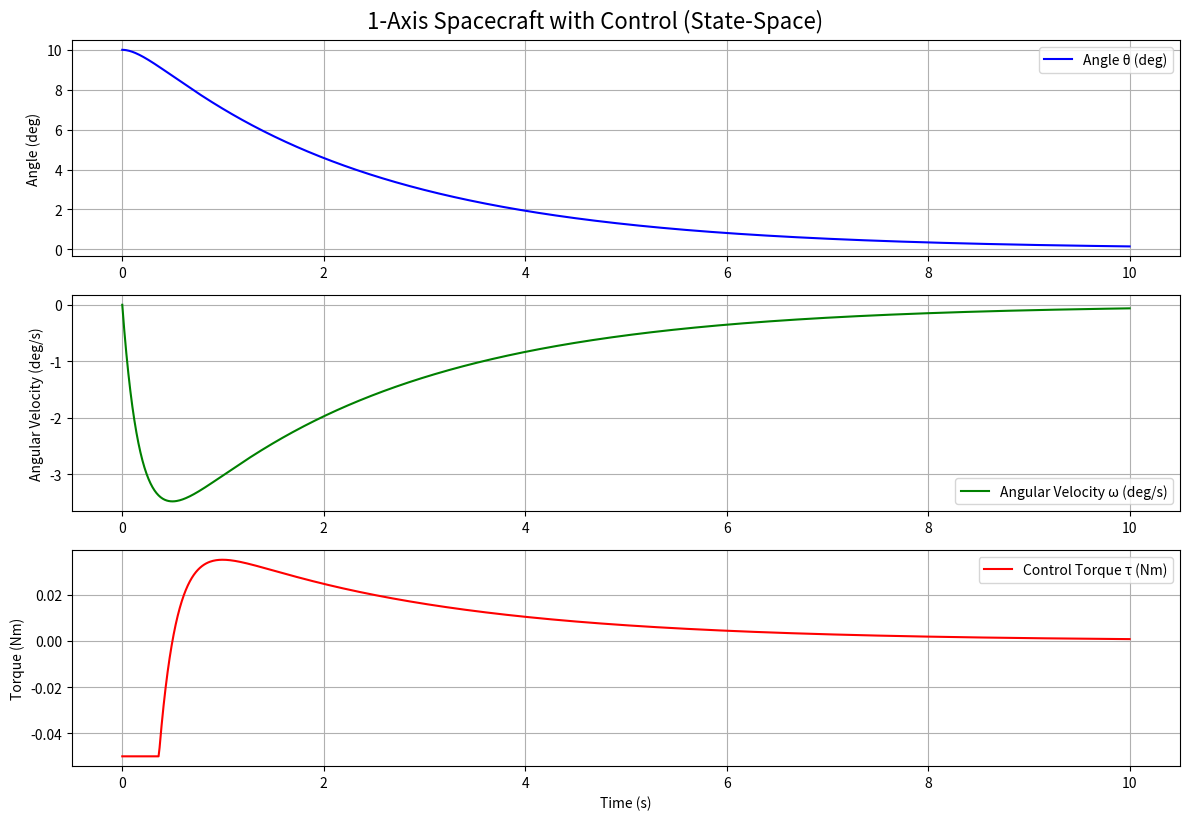
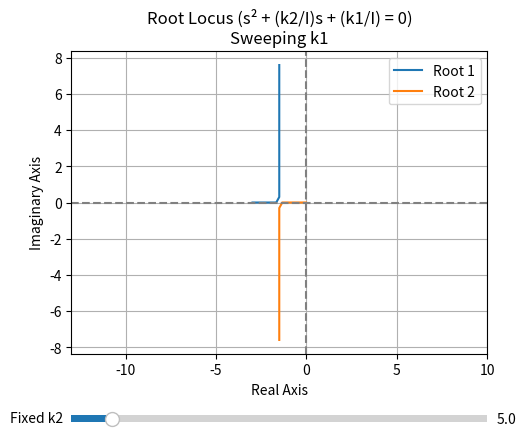
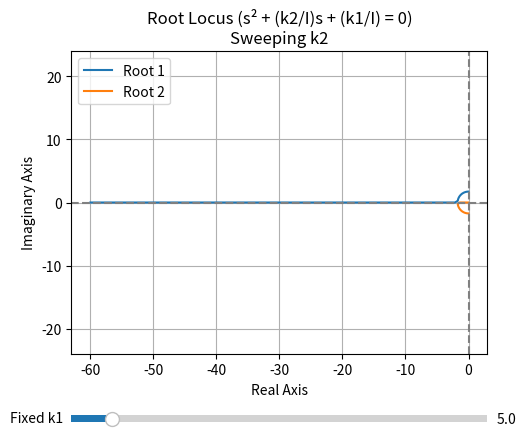
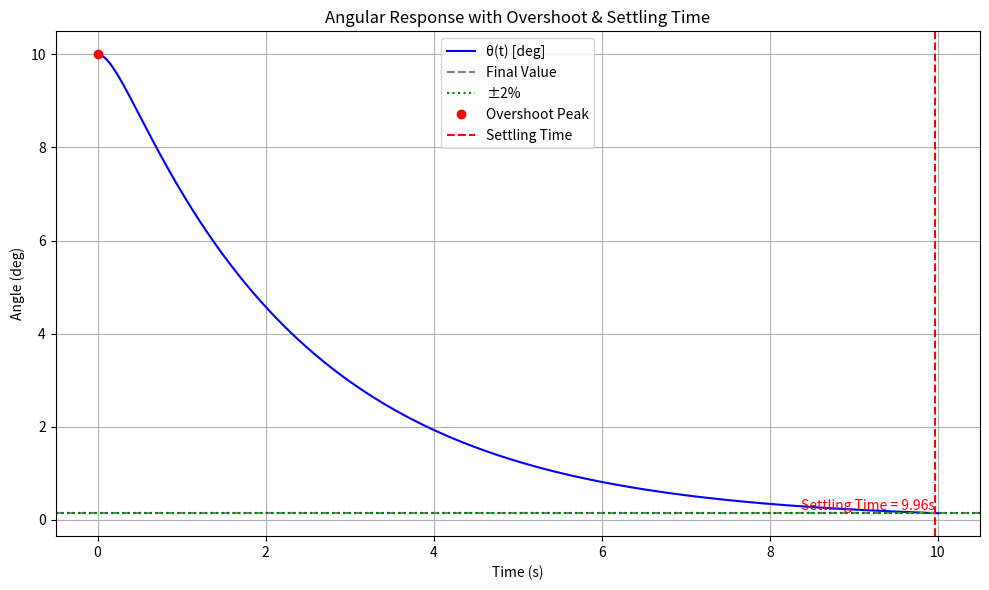

Here is the Python script that generated these plots, in order:
import numpy as np
import matplotlib.pyplot as plt
from matplotlib.widgets import Slider


#------------------------MAIN SIMULATION FUNCTION------------------- 
def main():
    mass = 10.0  #VARIABLE
    side_length = 1.0   #VARIABLE

    rw_mass = 1.0    #VARIABLE
    radius = 0.2     #VARIABLE

    i_sc = (1/6) * mass * side_length**2
    i_rw = (4/3) * rw_mass * radius**2


    wheel_speed = 0.0 #VARIABLE
    max_wheel_speed = 3000 * 2 * np.pi / 60   #To be adjusted by user  #RPM * (1 rev/60 secs) 

    torq_max = 0.05  # To be adjusted by user
    max_acc = 10.0 #VARIABLE

    #Controller Gains

    k1 = 4.0   #VARIABLE
    k2 = 10.0   #VARIABLE

    #Initial States

    initial_theta = np.deg2rad(10)
    initial_vel = 0.0

    #Time Setup

    t = np.linspace(0, 10, 1000)
    t_change = t[1] - t[0]
    t_end = t[-1]

    #Runs functions to solve for theta and ang_vel
    theta, ang_vel = solve_ode(k1, k2, i_sc, t, initial_theta, initial_vel)

    torque_list = []
    wheel_speed_list = []
    rw_acc_list = []


    #Runs functions to calculate torque and reaction wheel acceleration and adjusts wheel_speed based off of that
    
    for i in range(len(t)):
        torque, rw_acc = control_calc(theta[i], ang_vel[i], k1, k2, i_rw, torq_max,
                                                   max_acc, t_change, max_wheel_speed,)
        # Reaction Wheel Speed Calculation
    
        wheel_speed += -rw_acc * t_change
        wheel_speed = np.clip(wheel_speed, -max_wheel_speed, max_wheel_speed)

        torque_list.append(torque)
        wheel_speed_list.append(wheel_speed)
        rw_acc_list.append(rw_acc)

    #Keeps track of the values of each of these so that they can be accurately displayed

    torque = np.array(torque_list)
    wheel_speed = np.array(wheel_speed_list)
    rw_acc = np.array(rw_acc_list)

    k1_values = np.linspace(1, 100, 50)
    k2_values = np.linspace(1, 100, 50)

    #Uses function that displays all of the plots
    plot_all(t, theta, ang_vel, torque, k1=k1, k2=k2, i_sc=i_sc,
             k1_vals=k1_values, k2_vals=k2_values, annotate_points=[(k1, k2)])

    #Uses the function that finds the best possible gains
    valid_k = valid_gains_finder(k1_values, k2_values, t=t, initial_theta= np.deg2rad(10), 
                                 initial_vel=0.0, i_sc=i_sc,torq_max=0.05)




#---------------2nd ODE Solver Function--------------
def solve_ode(k1, k2, i_sc, t, initial_theta, initial_vel):
    a = 1
    b = k2/i_sc
    c = k1/i_sc

    discriminant = b**2.0 - 4.0 * a * c

    lam1 = (-b + np.sqrt(discriminant)) / 2
    lam2 = (-b - np.sqrt(discriminant)) / 2
    A = (initial_vel - (initial_theta * lam2)) / (lam1 - lam2)
    B = initial_theta - A

    theta = (A * np.exp(lam1 * t)) + (B * np.exp(lam2 * t))
    ang_vel = (A * lam1 * np.exp(lam1 * t)) + (B * lam2 * np.exp(lam2 * t))

    return theta, ang_vel



#----------------Torque & Reaction Wheel Accleration Calculator Function--------------
def control_calc(theta, ang_vel, k1, k2, i_rw, torq_max, max_acc, t_change, max_wheel_speed):
    torque = (-k1 * theta) - (k2 * ang_vel)
    torque = np.clip(torque, -torq_max, torq_max)

    # Angular Acceleration Calculation
    rw_acc = torque / i_rw
    rw_acc = np.clip(rw_acc, -max_acc, max_acc)

    return torque, rw_acc



#----------------------Optimal Gain Finder Function-------------------------

def valid_gains_finder(k1_range, k2_range, t, initial_theta, initial_vel, i_sc, torq_max):
    valid_gains = []
    best_gain = None
    best_cost = float('inf')

    w_settle = 1.0
    w_overshoot = 2.0
    
    for k1 in k1_range:
        for k2 in k2_range:
            a = 1
            b = k2/i_sc
            c = k1/i_sc

            discriminant = b**2.0 - 4.0 * a * c

            if discriminant < 0:
                continue

            lam1 = (-b + np.sqrt(discriminant)) / 2
            lam2 = (-b - np.sqrt(discriminant)) / 2
            A = (initial_vel - (initial_theta * lam2)) / (lam1 - lam2)
            B = initial_theta - A

            theta = (A * np.exp(lam1 * t)) + (B * np.exp(lam2 * t))
            ang_vel = (A * lam1 * np.exp(lam1 * t)) + (B * lam2 * np.exp(lam2 * t))
            torque = (-k1 * theta) - (k2 * ang_vel)
            torque = np.clip(torque, -torq_max, torq_max)

            final_theta = theta[-1]
            peak_theta = np.max(theta)
            overshoot_rad = peak_theta - final_theta
            overshoot_deg = np.rad2deg(overshoot_rad)

            tolerance = 0.02 * np.abs(final_theta)
            within_band = np.abs(theta - final_theta) < tolerance

            last_out_band = np.where(~within_band)[0]

            if len(last_out_band) == 0:
                settling_time = 0.0
                settle_index = 0
            else:
                settle_index = last_out_band[-1] + 1
                settling_time = t[settle_index] if settle_index < len(t) else np.nan

            if settling_time < 5.0 and overshoot_deg < 2.0:
                valid_gains.append((k1, k2, settling_time, overshoot_deg))
            
            if np.isfinite(settling_time):
                cost = w_settle * settling_time + w_overshoot * overshoot_deg
                if cost < best_cost:
                    best_cost = cost
                    best_gain = (k1, k2, settling_time, overshoot_deg)
    if valid_gains:
        print("Valid gains (k1, k2, settling_time, overshoot):")
        for j in valid_gains:
            print(f"k1={j[0]}, k2={j[1]} & ts={j[2]:.2f}s, os={j[3]:.2f}°")

    else:
        print("There are no gain combinations that can meeet the desgin requirement.")
    
    return valid_gains



#----------------Plotting Functions----------------------

#Plots both the time_domain plots and the root locus plot

def plot_all(t, theta, ang_vel, torque, k1, k2, i_sc, k1_vals, k2_vals, annotate_points):
    plot_time_domain(t, theta, ang_vel, torque)
    #plot_root_locus(i_sc, k1_vals, k2_vals, annotate_points)
    #plot_root_locus(i_sc, k1, k2)
    plot_root_locus(i_sc, mode='k1', k_fixed=5.0)
    plot_root_locus(i_sc, mode='k2', k_fixed=5.0)
    analysis(t, theta)



#Plots all of the data that shows the change in angular velocity, position, and torque as time passes

def plot_time_domain(t, theta, ang_vel, torque):
    plt.figure(figsize=(12, 8))

    plt.subplot(3, 1, 1)
    plt.plot(t, np.rad2deg(theta), label='Angle θ (deg)', color='blue')
    plt.ylabel("Angle (deg)")
    plt.grid(True)
    plt.legend()

    plt.subplot(3, 1, 2)
    plt.plot(t, np.rad2deg(ang_vel), label='Angular Velocity ω (deg/s)', color='green')
    plt.ylabel("Angular Velocity (deg/s)")
    plt.grid(True)
    plt.legend()

    plt.subplot(3, 1, 3)
    plt.plot(t, torque, label='Control Torque τ (Nm)', color='red')
    plt.xlabel("Time (s)")
    plt.ylabel("Torque (Nm)")
    plt.grid(True)
    plt.legend()

    plt.tight_layout()
    plt.suptitle("1-Axis Spacecraft with Control (State-Space)", fontsize=16, y=1.02)
    plt.show()



#Plots a graph for the Overshoot and Settling Time

def analysis(t, theta):
    final_theta = theta[-1]
    peak_theta = np.max(theta)
    overshoot_rad = peak_theta - final_theta

    theta_deg = np.rad2deg(theta)
    final_deg = np.rad2deg(final_theta)
    overshoot_deg = np.rad2deg(overshoot_rad)

    tolerance = 0.02 * np.abs(final_theta)
    within_band = np.abs(theta - final_theta) < tolerance

    last_out_band = np.where(~within_band)[0]

    if len(last_out_band) == 0:
        settling_time = 0.0
        settle_index = 0
    else:
        settle_index = last_out_band[-1] + 1
        settling_time = t[settle_index] if settle_index < len(t) else np.nan

    plt.figure(figsize=(10, 6))
    plt.plot(t, theta_deg, label='θ(t) [deg]', color = 'blue')
    plt.axhline(final_deg, linestyle='--', color='gray', label='Final Value')
    plt.axhline(final_deg + tolerance, linestyle=':', color='green', label='±2%')
    plt.axhline(final_deg - tolerance, linestyle=':', color='green')

    peak_time = t[np.argmax(theta)]
    plt.plot(peak_time, np.rad2deg(peak_theta), 'ro', label='Overshoot Peak')

    plt.axvline(settling_time, linestyle='--', color='red', label='Settling Time')
    plt.text(settling_time, theta_deg[settle_index], f'Settling Time = {settling_time:.2f}s', color='red', 
             va='bottom', ha='right')
    
    plt.title('Angular Response with Overshoot & Settling Time')
    plt.xlabel('Time (s)')
    plt.ylabel('Angle (deg)')
    plt.legend()
    plt.grid(True)
    plt.tight_layout()

    plt.show()



#Plots the root locus based off the gains allows for the one fixed value to change via slider 

def plot_root_locus(i_sc, mode='k1', k_fixed=5.0, sweep_range=(0.1, 100.0), num_points=500):
    k_vals = np.linspace(sweep_range[0], sweep_range[1], num_points)
    roots = generate_root_locus_sweep(i_sc, k_fixed, k_vals, mode=mode)

    fig, ax = plt.subplots()
    fig.subplots_adjust(left=0.25, bottom=0.25)

    colors = ['tab:blue', 'tab:orange']
    lines = []

    for i in range(roots.shape[1]):
        (line,) = ax.plot(roots[:, i].real, roots[:, i].imag, color=colors[i % 2], label=f'Root {i+1}')
        lines.append(line)

    ax.axhline(0, color='gray', linestyle='--')
    ax.axvline(0, color='gray', linestyle='--')
    ax.set_xlabel("Real Axis")
    ax.set_ylabel("Imaginary Axis")
    ax.set_title(f"Root Locus (s² + (k2/I)s + (k1/I) = 0)\nSweeping {'k1' if mode=='k1' else 'k2'}")

    ax.legend()
    ax.grid(True)
    ax.axis('equal')

    #Creates a slider that will allow for the fixed gain to change
    axcolor = 'lightgoldenrodyellow'
    ax_slider = plt.axes([0.25, 0.1, 0.65, 0.03], facecolor=axcolor)
    slider = Slider(ax_slider, f"Fixed {'k2' if mode == 'k1' else 'k1'}", 0.1, 50.0, valinit=k_fixed)

    #Updates the value of the fixed value as the slider is moved and recalculates the root locus value

    def update(val):
        new_fixed = slider.val
        new_roots = generate_root_locus_sweep(i_sc, new_fixed, k_vals, mode=mode)
        for i, line in enumerate(lines):
            line.set_ydata(new_roots[:, i].imag)
            line.set_xdata(new_roots[:, i].real)
        fig.canvas.draw_idle()

    slider.on_changed(update)
    plt.show()



#Calculates the roots from the characteristic equation

def compute_roots(i_sc, k1, k2):
    a = 1
    b = k2 / i_sc
    c = k1 / i_sc
    return np.roots([a, b, c])



#Generates the root locus cruves for the plots

def generate_root_locus_sweep(i_sc, k_fixed, sweep_vals, mode='k1'):
    all_roots = []
    for k in sweep_vals:
        if mode == 'k1':
            roots = compute_roots(i_sc, k, k_fixed)
        else:
            roots = compute_roots(i_sc, k_fixed, k)
        all_roots.append(roots)
    return np.array(all_roots)




#----------------Run Simulation------------------------
if __name__ == "__main__":
    main()




